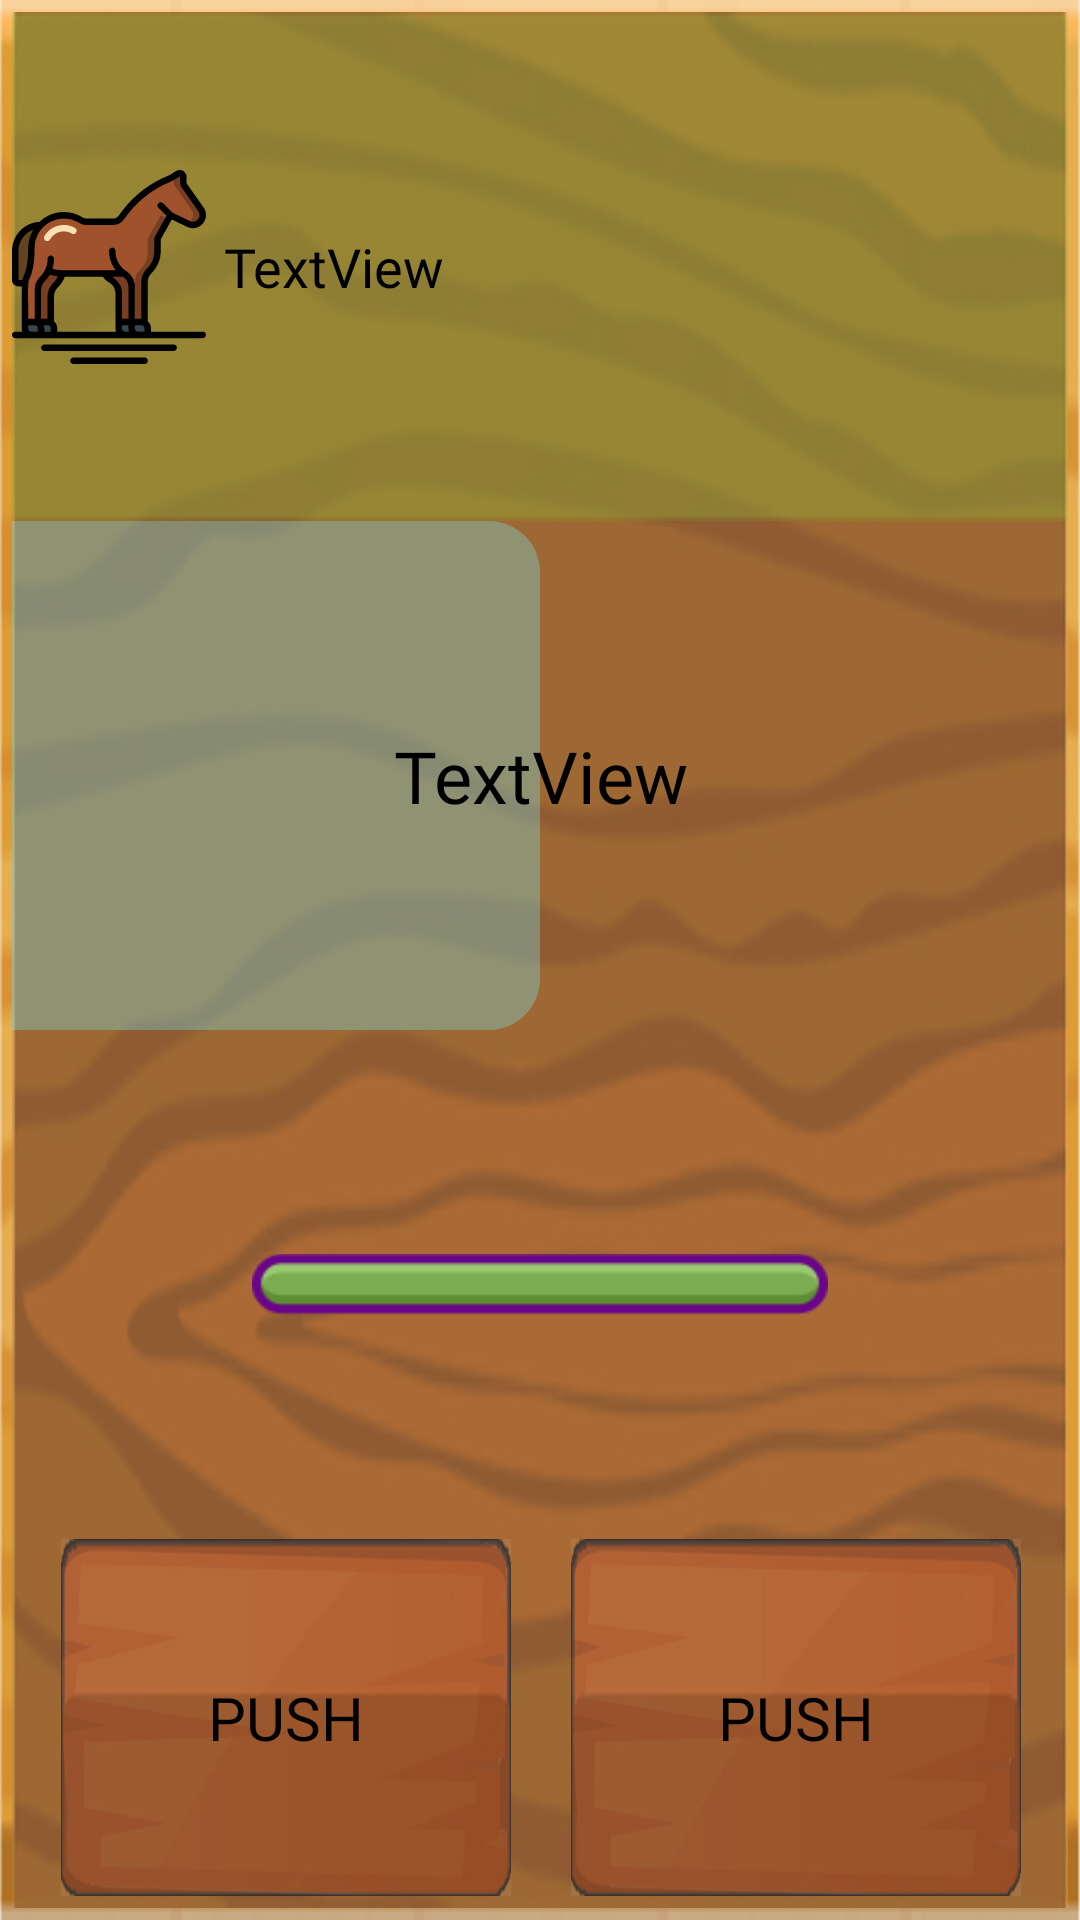

This screen was rendered from an Android layout file. Write that file and the resources it references.
<!-- AndroidManifest.xml: application theme Theme.AppCompat.Light.NoActionBar -->
<!-- res/layout/layout_horsing.xml -->
<?xml version="1.0" encoding="utf-8"?>
<RelativeLayout xmlns:android="http://schemas.android.com/apk/res/android"
    xmlns:app="http://schemas.android.com/apk/res-auto"
    xmlns:tools="http://schemas.android.com/tools"
    android:layout_width="match_parent"
    android:layout_height="match_parent"
    android:background="@drawable/clear_frame"
    android:orientation="vertical">

    <LinearLayout
        android:layout_width="match_parent"
        android:layout_height="match_parent"
        android:layout_margin="4dp"
        android:background="@drawable/frame2_square"
        android:orientation="vertical">

        <LinearLayout
            android:id="@+id/rw1"
            android:layout_width="match_parent"
            android:layout_height="match_parent"
            android:layout_weight="1"
            android:background="@drawable/clear_frame"
            android:backgroundTint="#6399C74E">

            <ImageView
                android:id="@+id/buff_image"
                android:layout_width="match_parent"
                android:layout_height="match_parent"
                android:layout_weight="2"
                android:visibility="visible"
                app:srcCompat="@drawable/ic_horse" />

            <TextView
                android:id="@+id/reward_kill"
                android:layout_width="match_parent"
                android:layout_height="match_parent"
                android:layout_weight="1"
                android:fontFamily="@font/almendra"
                android:gravity="center"
                android:paddingLeft="6dp"
                android:text="TextView"
                android:textAlignment="textStart"
                android:textColor="@color/textColorBlack"
                android:textSize="18dp" />

            <Space
                android:layout_width="match_parent"
                android:layout_height="match_parent"
                android:layout_weight="1.9" />

        </LinearLayout>

        <FrameLayout
            android:id="@+id/rw2"
            android:layout_width="match_parent"
            android:layout_height="match_parent"
            android:layout_weight="1">

            <ProgressBar
                android:id="@+id/progressBar3"
                style="@style/MyProgressBarThree"
                android:layout_width="match_parent"
                android:layout_height="match_parent"
                android:progress="50"
                android:progressBackgroundTint="#00FFFFFF"
                android:progressTint="#4F6CF0FF" />

            <TextView
                android:id="@+id/what_is_point"
                android:layout_width="match_parent"
                android:layout_height="match_parent"
                android:background="@color/whiter"
                android:fontFamily="@font/almendra"
                android:gravity="center"
                android:text="TextView"
                android:textColor="@color/textColorBlack"
                android:textSize="24dp" />

        </FrameLayout>

        <LinearLayout
            android:id="@+id/rw3"
            android:layout_width="match_parent"
            android:layout_height="match_parent"
            android:layout_weight="1"
            android:background="@color/whiter"
            android:orientation="horizontal">

            <Space
                android:layout_width="match_parent"
                android:layout_height="match_parent"
                android:layout_weight="0.85" />

            <TableRow
                android:layout_width="match_parent"
                android:layout_height="match_parent"
                android:layout_weight="0.5"
                android:gravity="center">

                <ImageView
                    android:id="@+id/imageView29"
                    android:layout_width="match_parent"
                    android:layout_height="match_parent"
                    android:rotation="0"
                    app:srcCompat="@drawable/glow_sticks" />
            </TableRow>

            <Space
                android:layout_width="match_parent"
                android:layout_height="match_parent"
                android:layout_weight="0.85" />
        </LinearLayout>

        <LinearLayout
            android:id="@+id/rw4"
            android:layout_width="match_parent"
            android:layout_height="match_parent"
            android:layout_weight="1.1"
            android:background="@color/whiter">

            <Space
                android:layout_width="match_parent"
                android:layout_height="match_parent"
                android:layout_weight="1.9" />

            <Button
                android:id="@+id/hold_button"
                android:layout_width="match_parent"
                android:layout_height="match_parent"
                android:layout_marginLeft="10dp"
                android:layout_marginRight="10dp"
                android:layout_marginBottom="4dp"
                android:layout_weight="1"
                android:background="@drawable/buttonrect_effect"
                android:backgroundTint="@color/whiter"
                android:backgroundTintMode="src_over"
                android:fontFamily="@font/almendra"
                android:scaleX="1"
                android:scaleY="1"
                android:text="PUSH"
                android:textColor="@color/textColorBlack"
                android:textSize="20dp" />

            <Button
                android:id="@+id/hold_button2"
                android:layout_width="match_parent"
                android:layout_height="match_parent"
                android:layout_marginLeft="10dp"
                android:layout_marginRight="10dp"
                android:layout_marginBottom="4dp"
                android:layout_weight="1"
                android:background="@drawable/buttonrect_effect"
                android:backgroundTint="@color/whiter"
                android:backgroundTintMode="src_over"
                android:fontFamily="@font/almendra"
                android:scaleX="1"
                android:scaleY="1"
                android:text="PUSH"
                android:textColor="@color/textColorBlack"
                android:textSize="20dp" />

            <Space
                android:layout_width="match_parent"
                android:layout_height="match_parent"
                android:layout_weight="1.9" />

        </LinearLayout>

    </LinearLayout>

</RelativeLayout>
<!-- resources referenced by this layout -->
<resources>
  <color name="textColorBlack">#000000</color>
  <color name="whiter">#12FFFFFF</color>
  <!-- drawable buttonrect_effect (drawable) -->
  <?xml version="1.0" encoding="utf-8"?>
  <selector xmlns:android="http://schemas.android.com/apk/res/android">
      <item android:drawable="@drawable/button2" android:state_pressed="true" />
      <item android:drawable="@drawable/buton_1" android:state_focused="true" />
      <item android:drawable="@drawable/buton_1" />
  </selector>
  <!-- drawable clear_frame: png bitmap (drawable, 41887 bytes) -->
  <!-- drawable frame2_square: png bitmap (drawable, 51752 bytes) -->
  <!-- drawable glow_sticks: png bitmap (drawable, 3994 bytes) -->
  <!-- drawable ic_horse: vector/xml drawable (drawable, 7822 chars, omitted) -->
  <style name="MyProgressBarThree" parent="@style/Widget.AppCompat.ProgressBar.Horizontal">
          <item name="colorButtonNormal">#F52D2D</item>
          <item name="colorControlActivated">#80FF52</item>
          <item name="colorControlHighlight">#ff6d00</item>
          <item name="android:progressDrawable">@drawable/progressbardraw2</item>
          <item name="android:minWidth">200dp</item>
      </style>
  <!-- drawable button2: png bitmap (drawable, 24443 bytes) -->
  <!-- drawable buton_1: png bitmap (drawable, 21734 bytes) -->
  <!-- drawable progressbardraw2 (drawable) -->
  <?xml version="1.0" encoding="utf-8"?>
  <layer-list xmlns:android="http://schemas.android.com/apk/res/android">
      <item android:id="@android:id/background"
          android:gravity="center_vertical|fill_horizontal">
          <shape android:shape="rectangle"
              android:tint="?attr/colorControlNormal">
              <corners android:radius="14dp"/>
              <solid android:color="#90caf9" />
          </shape>
      </item>
      <item android:id="@android:id/secondaryProgress"
          android:gravity="center_vertical|fill_horizontal">
          <scale android:scaleWidth="100%">
              <shape android:shape="rectangle"
                  android:tint="?attr/colorControlHighlight">
                  <corners android:radius="14dp"/>
                  <solid android:color="#90caf9" />
              </shape>
          </scale>
      </item>
      <item android:id="@android:id/progress"
          android:gravity="center_vertical|fill_horizontal">
          <scale android:scaleWidth="100%">
              <shape android:shape="rectangle"
                  android:tint="?attr/colorControlActivated">
  
                  <corners
                      android:bottomRightRadius="17dp"
                      android:topRightRadius="17dp"/>
                  <solid android:color="#b9f6ca" />
              </shape>
          </scale>
      </item>
  
  </layer-list>
</resources>
